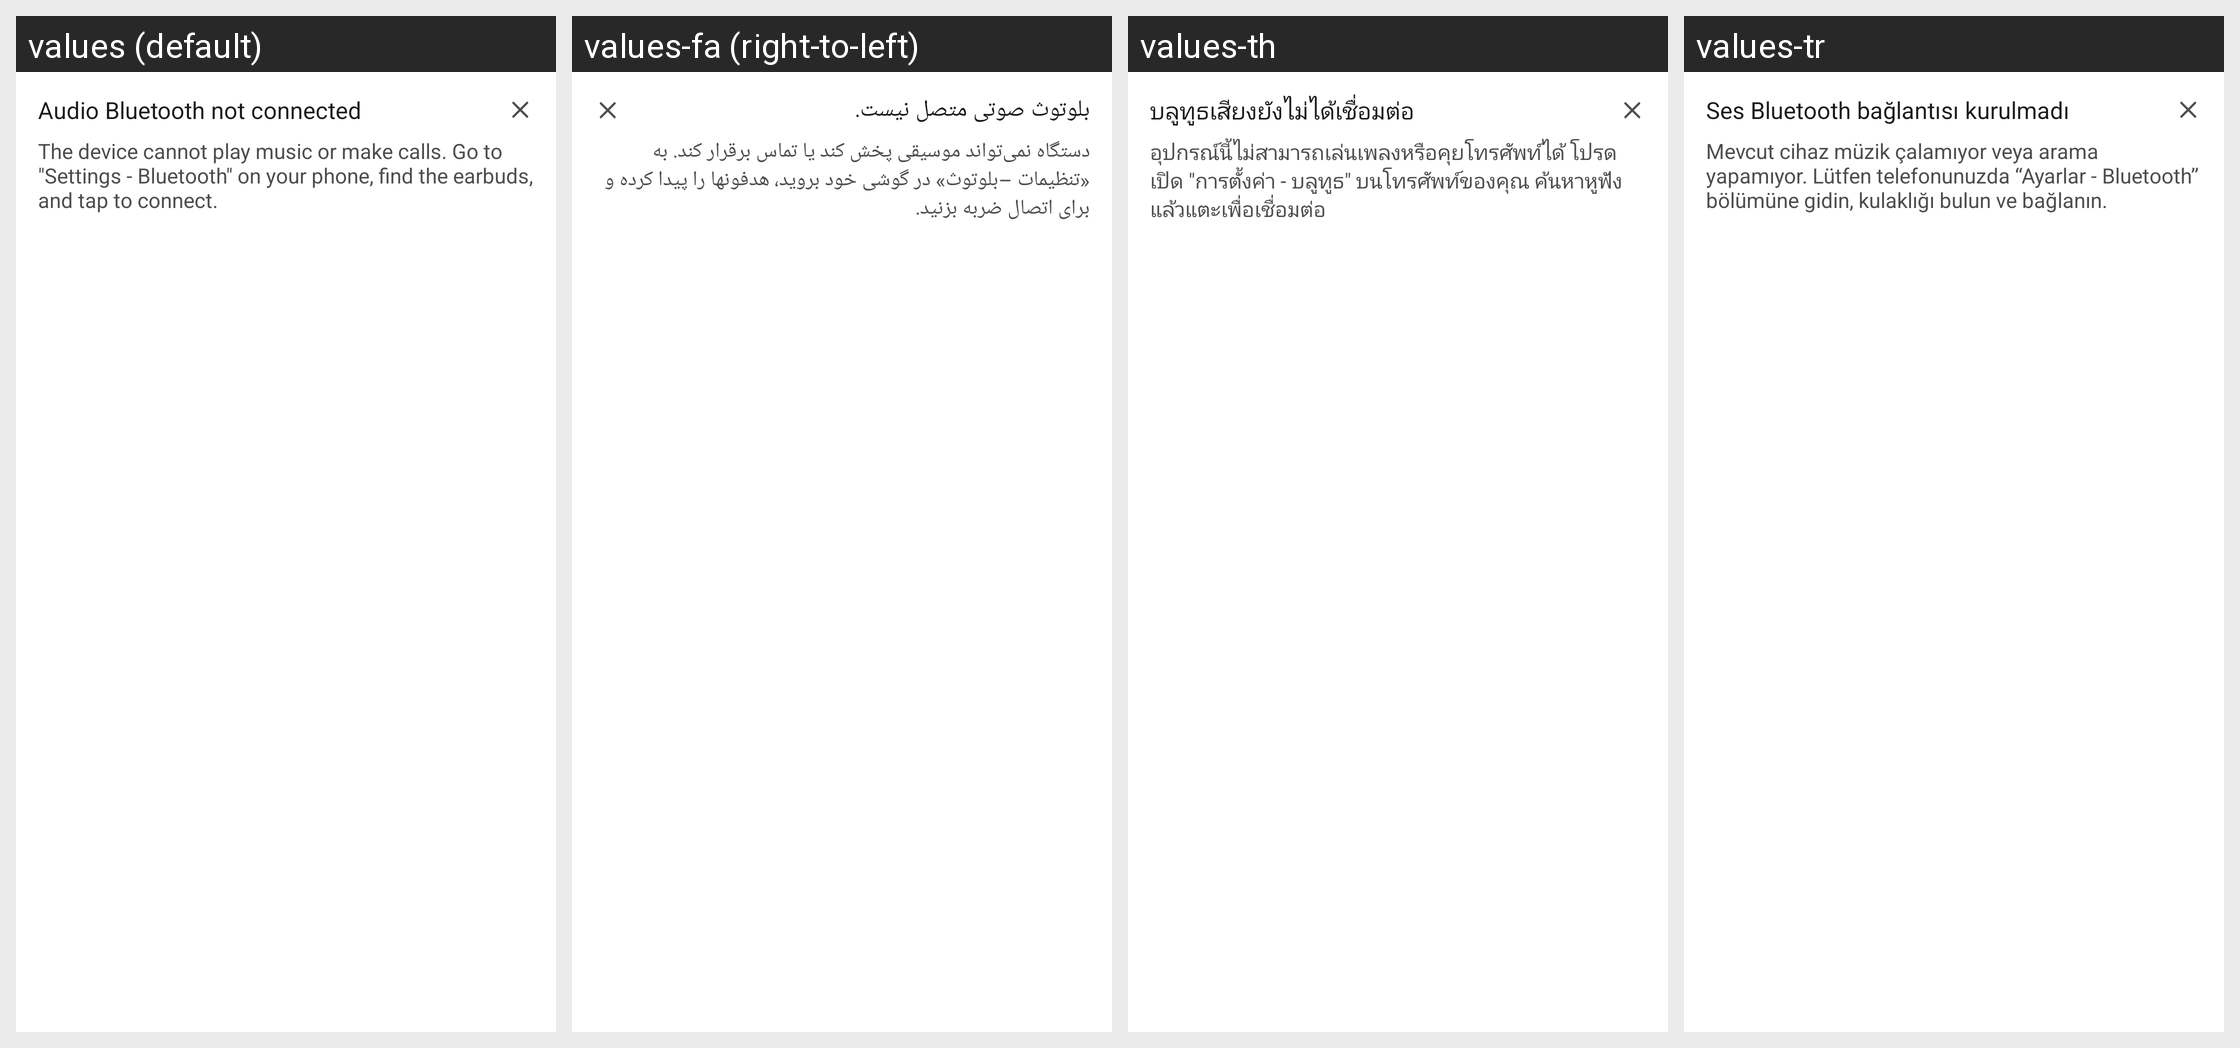

The Android screen above is rendered under several locales of the same app. Produce the string resources it draws, with the default and per-locale values.
Android screen res/layout/view_home_bt_tip.xml rendered under 4 locales, left to right: values (default), values-fa (right-to-left), values-th, values-tr. Device: Nexus 5 (rendered at 1080×1920; each locale shown at half size, 540×960, under a caption strip naming it); theme Theme.Qcy.
Other locales in the repository, not shown: values-af, values-am, values-ar, values-as, values-az, values-be, values-bg, values-bn, values-bs, values-ca, values-cs, values-da, values-de, values-el, values-en-rGB, values-en-rIN, values-es, values-es-rUS, values-et, values-eu, values-fi, values-fil, values-fr, values-fr-rCA, values-gl, values-gu, values-hi, values-hr, values-hu, values-hy, values-in, values-is, values-it, values-iw, values-ja, values-ka, values-kk, values-km, values-kn, values-ko, values-ky, values-lo, values-lt, values-lv, values-mk, values-ml, values-mn, values-mr, values-ms, values-my, values-nb, values-ne, values-nl, values-or, values-pa, values-pl, values-pt, values-pt-rBR, values-pt-rPT, values-ro, values-ru, values-si, values-sk, values-sl, values-sq, values-sr, values-sv, values-sw, values-ta, values-te, values-tl, values-uk, values-ur, values-uz, values-vi, values-zh, values-zh-rCN, values-zh-rHK, values-zh-rTW, values-zu.
Strings drawn on this screen, with the default value and each locale's value (text and hints the layout hard-codes, and strings that could not be matched under every locale, appear in the picture but are not listed):

home_bt_disconnect
  values: Audio Bluetooth not connected
  values-fa: بلوتوث صوتی متصل نیست.
  values-th: บลูทูธเสียงยังไม่ได้เชื่อมต่อ
  values-tr: Ses Bluetooth bağlantısı kurulmadı

home_bt_dis_tip
  values: The device cannot play music or make calls. Go to "Settings - Bluetooth" on your phone, find the earbuds, and tap to connect.
  values-fa: دستگاه نمی‌تواند موسیقی پخش کند یا تماس برقرار کند. به «تنظیمات –بلوتوث» در گوشی خود بروید، هدفون​ها را پیدا کرده و برای اتصال ضربه بزنید.
  values-th: อุปกรณ์นี้ไม่สามารถเล่นเพลงหรือคุยโทรศัพท์ได้ โปรดเปิด "การตั้งค่า - บลูทูธ" บนโทรศัพท์ของคุณ ค้นหาหูฟังแล้วแตะเพื่อเชื่อมต่อ
  values-tr: Mevcut cihaz müzik çalamıyor veya arama yapamıyor. Lütfen telefonunuzda “Ayarlar - Bluetooth” bölümüne gidin, kulaklığı bulun ve bağlanın.
